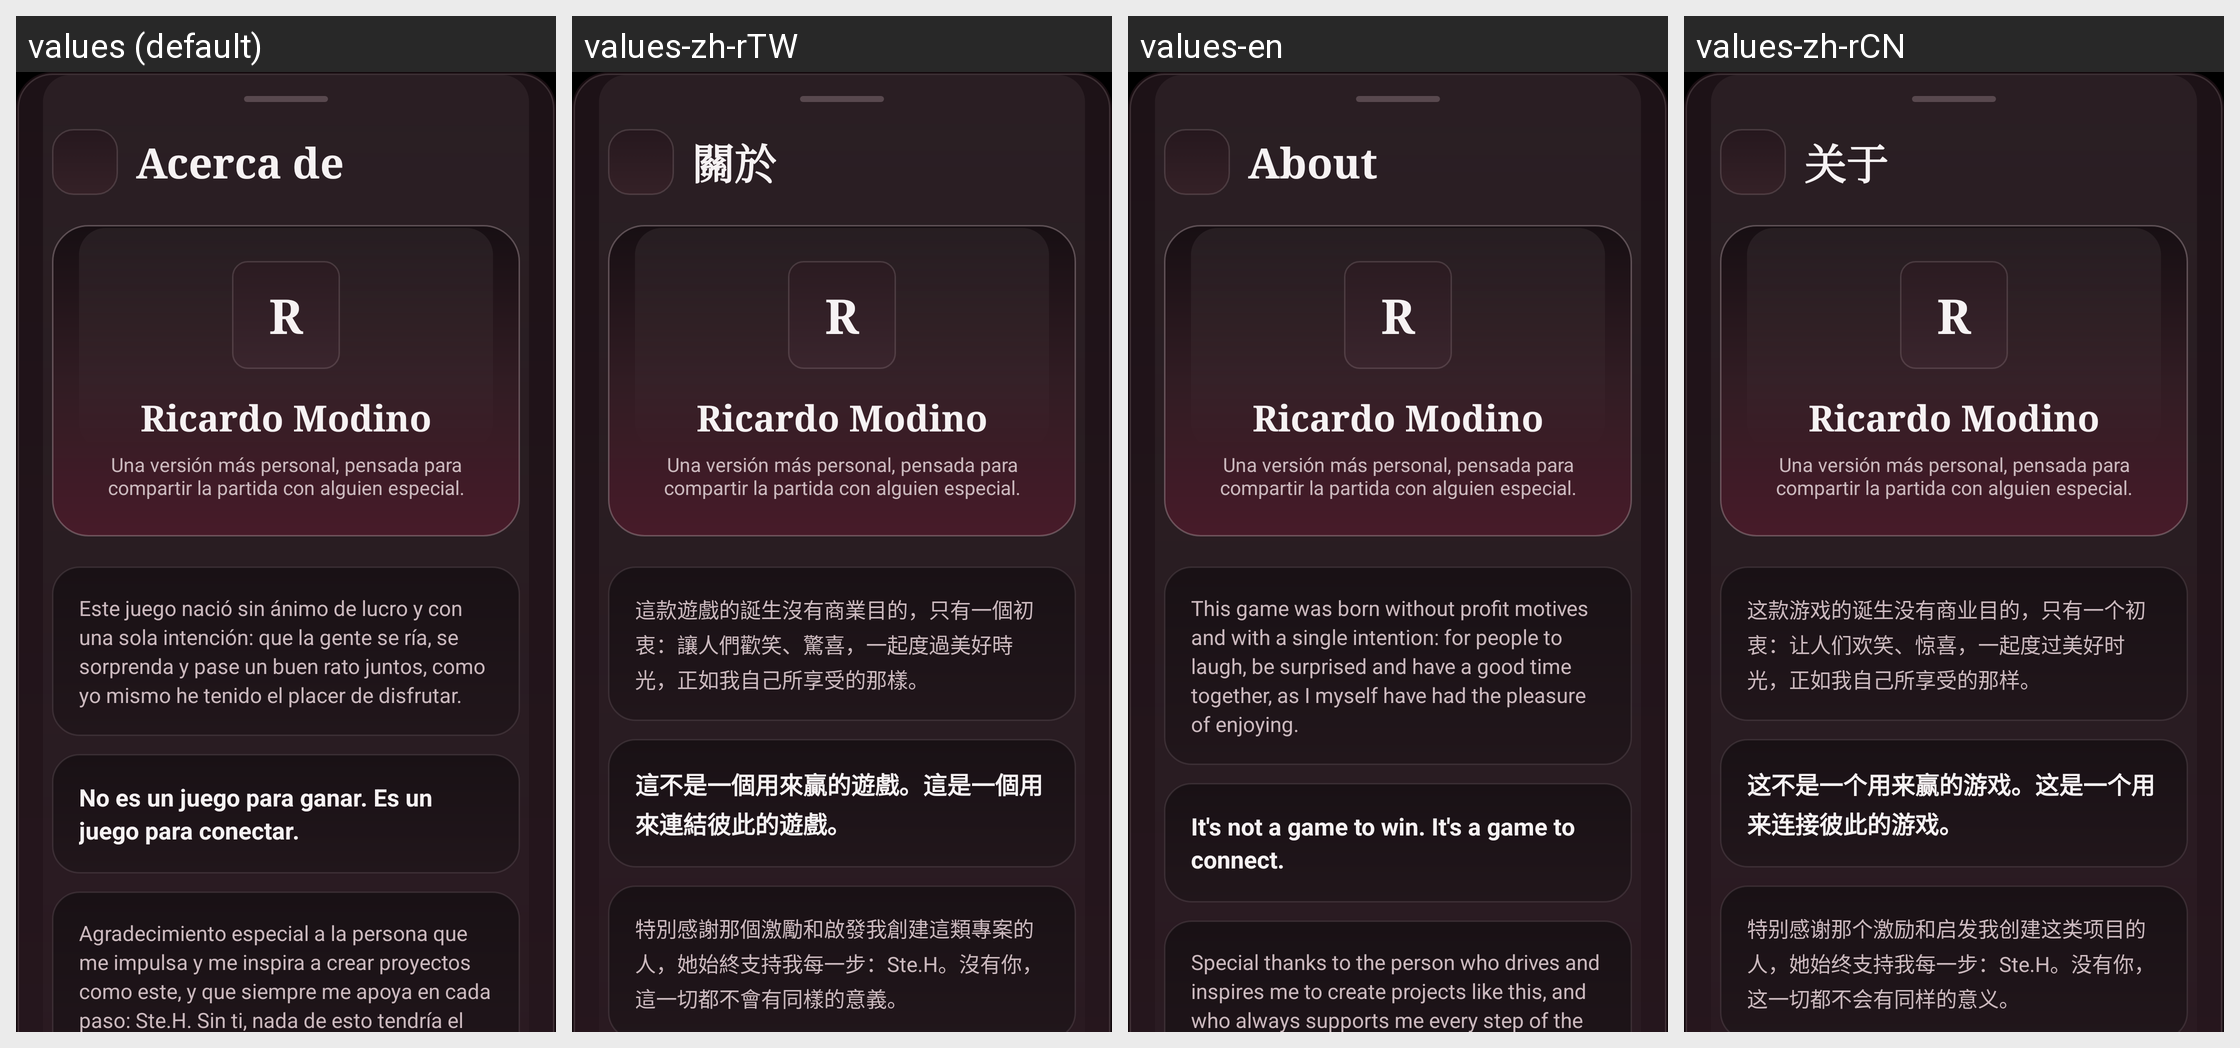

For this localized Android screen grid, give each drawn string resource with its value in every locale shown.
Android screen res/layout/bottomsheet_acerca_de_carmesi.xml rendered under 4 locales, left to right: values (default), values-zh-rTW, values-en, values-zh-rCN. Device: Nexus 5 (rendered at 1080×1920; each locale shown at half size, 540×960, under a caption strip naming it); theme Theme.ImpostorGame.
Strings drawn on this screen, with the default value and each locale's value (text and hints the layout hard-codes, and strings that could not be matched under every locale, appear in the picture but are not listed):

acerca_titulo
  values: Acerca de
  values-zh-rTW: 關於
  values-en: About
  values-zh-rCN: 关于

acerca_carmesi_subtitulo
  values: Una versión más personal, pensada para compartir la partida con alguien especial.
  values-zh-rTW: Una versión más personal, pensada para compartir la partida con alguien especial.  [not translated; the default value is used]
  values-en: Una versión más personal, pensada para compartir la partida con alguien especial.  [not translated; the default value is used]
  values-zh-rCN: Una versión más personal, pensada para compartir la partida con alguien especial.  [not translated; the default value is used]

acerca_descripcion
  values: Este juego nació sin ánimo de lucro y con una sola intención: que la gente se ría, se sorprenda y pase un buen rato juntos, como yo mismo he tenido el placer de disfrutar.
  values-zh-rTW: 這款遊戲的誕生沒有商業目的，只有一個初衷：讓人們歡笑、驚喜，一起度過美好時光，正如我自己所享受的那樣。
  values-en: This game was born without profit motives and with a single intention: for people to laugh, be surprised and have a good time together, as I myself have had the pleasure of enjoying.
  values-zh-rCN: 这款游戏的诞生没有商业目的，只有一个初衷：让人们欢笑、惊喜，一起度过美好时光，正如我自己所享受的那样。

acerca_frase
  values: No es un juego para ganar. Es un juego para conectar.
  values-zh-rTW: 這不是一個用來贏的遊戲。這是一個用來連結彼此的遊戲。
  values-en: It's not a game to win. It's a game to connect.
  values-zh-rCN: 这不是一个用来赢的游戏。这是一个用来连接彼此的游戏。

acerca_agradecimiento
  values: Agradecimiento especial a la persona que me impulsa y me inspira a crear proyectos como este, y que siempre me apoya en cada paso: Ste.H. Sin ti, nada de esto tendría el mismo sentido.
  values-zh-rTW: 特別感謝那個激勵和啟發我創建這類專案的人，她始終支持我每一步：Ste.H。沒有你，這一切都不會有同樣的意義。
  values-en: Special thanks to the person who drives and inspires me to create projects like this, and who always supports me every step of the way: Ste.H. Without you, none of this would make the same sense.
  values-zh-rCN: 特别感谢那个激励和启发我创建这类项目的人，她始终支持我每一步：Ste.H。没有你，这一切都不会有同样的意义。
